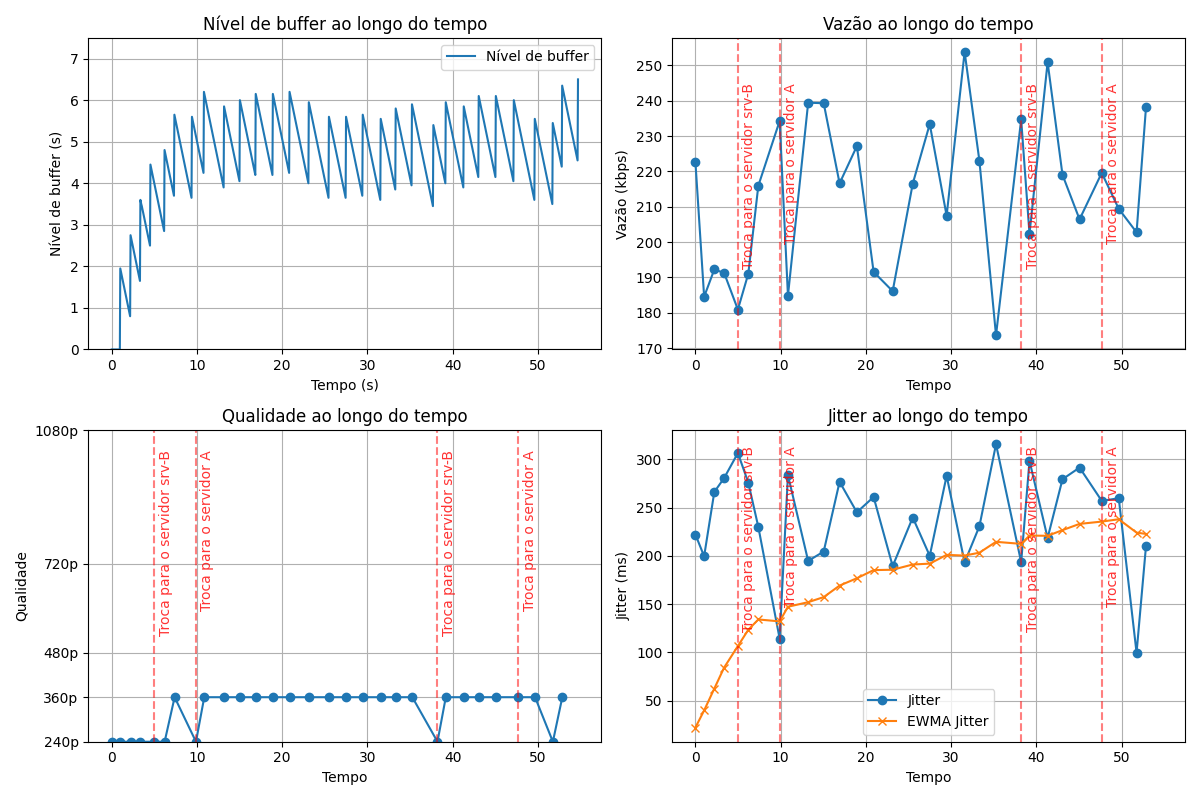

The file beside this chart, header and first rows:
segment, timestamp, server_id, quality, bitrate_kbps, vazão_kbps, download_time_s, variação de atraso (jitter)_network_ms, variação de atraso (jitter)_ewma_ms, buffer_level_s, buffer_can_play, rebuffer_event, stall_duration_s, failover_total
1, 2026-06-18T23:49:04.083179, A, 240p, 200, 222.7, 0.898, 222.1, 22.2, 2.000, 0, 0, 1.000, 0
2, 2026-06-18T23:49:05.107146, A, 240p, 200, 184.6, 1.084, 199.6, 39.94, 2.800, 1, 0, 0.000, 0
3, 2026-06-18T23:49:06.302352, A, 240p, 200, 192.3, 1.040, 266.1, 62.56, 3.650, 1, 0, 0.000, 0
4, 2026-06-18T23:49:07.455477, A, 240p, 200, 191.3, 1.046, 280.5, 84.36, 4.500, 1, 0, 0.000, 0
5, 2026-06-18T23:49:09.065864, B, 240p, 200, 180.9, 1.105, 306.4, 106.6, 4.850, 1, 0, 0.000, 1
6, 2026-06-18T23:49:10.289562, B, 240p, 200, 191.1, 1.047, 275.7, 123.5, 5.700, 1, 0, 0.000, 1
7, 2026-06-18T23:49:11.463769, B, 360p, 400, 216, 1.852, 229.9, 134.1, 5.650, 1, 0, 0.000, 1
8, 2026-06-18T23:49:13.965327, A, 240p, 200, 234.3, 0.854, 114.3, 132.1, 6.250, 1, 0, 0.000, 2
9, 2026-06-18T23:49:14.939178, A, 360p, 400, 184.8, 2.164, 283.5, 147.3, 5.900, 1, 0, 0.000, 2
10, 2026-06-18T23:49:17.310072, A, 360p, 400, 239.5, 1.670, 194.7, 152, 6.050, 1, 0, 0.000, 2
11, 2026-06-18T23:49:19.132064, A, 360p, 400, 239.3, 1.671, 204.4, 157.3, 6.200, 1, 0, 0.000, 2
12, 2026-06-18T23:49:20.996830, A, 360p, 400, 216.6, 1.846, 276.6, 169.2, 6.200, 1, 0, 0.000, 2
13, 2026-06-18T23:49:23.025370, A, 360p, 400, 227.2, 1.761, 245.1, 176.8, 6.250, 1, 0, 0.000, 2
14, 2026-06-18T23:49:24.987543, A, 360p, 400, 191.6, 2.088, 260.9, 185.2, 6.000, 1, 0, 0.000, 2
15, 2026-06-18T23:49:27.224745, A, 360p, 400, 186.1, 2.149, 189.3, 185.6, 5.650, 1, 0, 0.000, 2
16, 2026-06-18T23:49:29.579600, A, 360p, 400, 216.5, 1.847, 239.7, 191, 5.650, 1, 0, 0.000, 2
17, 2026-06-18T23:49:31.573358, A, 360p, 400, 233.4, 1.714, 200, 191.9, 5.700, 1, 0, 0.000, 2
18, 2026-06-18T23:49:33.553511, A, 360p, 400, 207.5, 1.928, 282.8, 201, 5.600, 1, 0, 0.000, 2
19, 2026-06-18T23:49:35.664101, A, 360p, 400, 253.8, 1.576, 193.2, 200.2, 5.850, 1, 0, 0.000, 2
20, 2026-06-18T23:49:37.399108, A, 360p, 400, 223, 1.794, 230.6, 203.3, 5.950, 1, 0, 0.000, 2
21, 2026-06-18T23:49:39.346847, A, 360p, 400, 173.6, 2.304, 315.5, 214.5, 5.450, 1, 0, 0.000, 2
22, 2026-06-18T23:49:42.298337, B, 240p, 200, 234.7, 0.852, 193.4, 212.4, 6.000, 1, 0, 0.000, 3
23, 2026-06-18T23:49:43.274817, B, 360p, 400, 202.3, 1.977, 298.4, 221, 5.900, 1, 0, 0.000, 3
24, 2026-06-18T23:49:45.400671, B, 360p, 400, 250.9, 1.594, 218.5, 220.7, 6.150, 1, 0, 0.000, 3
25, 2026-06-18T23:49:47.145625, B, 360p, 400, 219.1, 1.826, 279.3, 226.6, 6.150, 1, 0, 0.000, 3
26, 2026-06-18T23:49:49.147377, B, 360p, 400, 206.5, 1.937, 291.4, 233.1, 6.050, 1, 0, 0.000, 3
27, 2026-06-18T23:49:51.751273, A, 360p, 400, 219.6, 1.821, 256.9, 235.4, 5.600, 1, 0, 0.000, 4
28, 2026-06-18T23:49:53.745812, A, 360p, 400, 209.4, 1.910, 259.6, 237.9, 5.500, 1, 0, 0.000, 4
29, 2026-06-18T23:49:55.835356, A, 240p, 200, 202.8, 0.986, 99.67, 224, 6.400, 1, 0, 0.000, 4
30, 2026-06-18T23:49:56.942704, A, 360p, 400, 238.2, 1.679, 210.2, 222.7, 6.550, 1, 0, 0.000, 4
